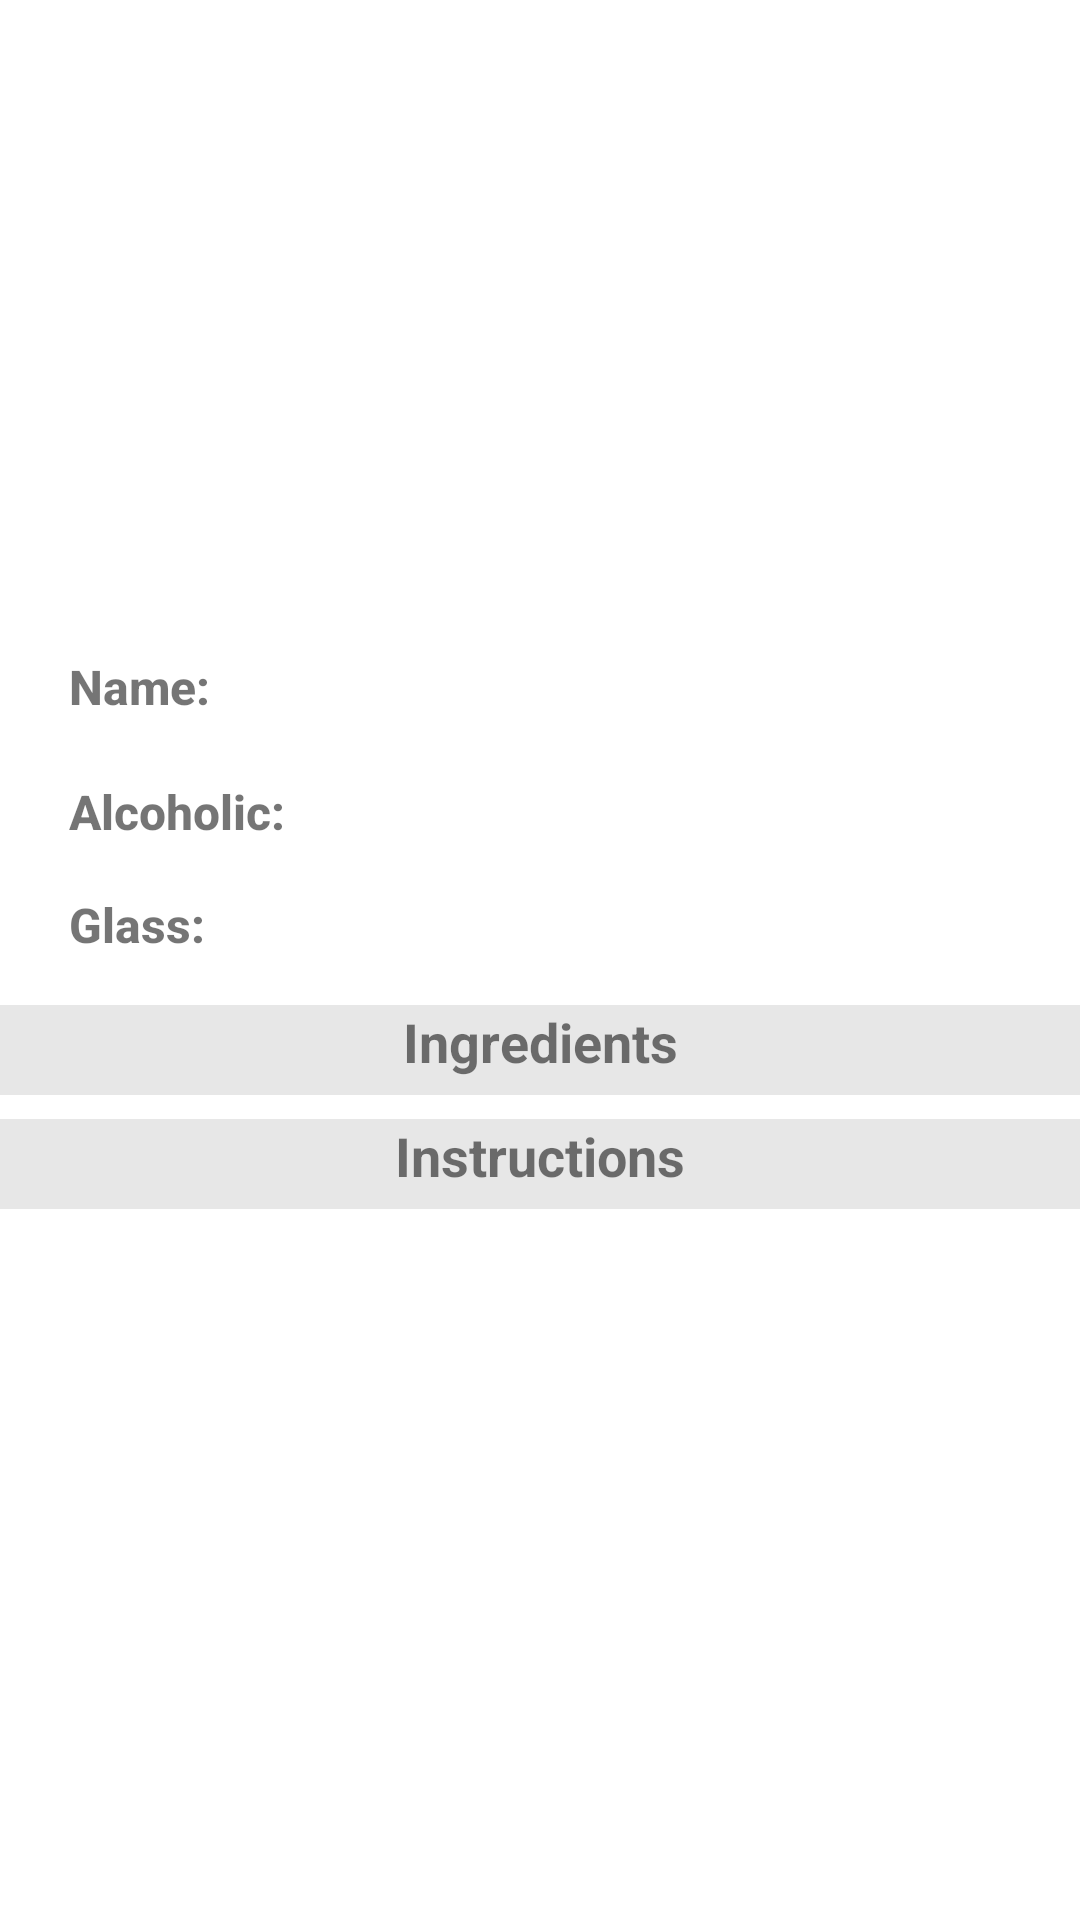

Layout XML and referenced resources for this Android screen:
<!-- AndroidManifest.xml: application theme Theme.CocktailBook -->
<!-- res/layout/fragment_drink_details.xml -->
<?xml version="1.0" encoding="utf-8"?>
<ScrollView
    xmlns:android="http://schemas.android.com/apk/res/android"
    xmlns:app="http://schemas.android.com/apk/res-auto"
    xmlns:tools="http://schemas.android.com/tools"
    android:layout_width="match_parent"
    android:layout_height="match_parent"
    tools:context=".ui.DrinkDetailsFragment">
    <androidx.constraintlayout.widget.ConstraintLayout
        android:layout_width="match_parent"
        android:layout_height="wrap_content">

        <CheckBox
            android:id="@+id/favorite"
            android:layout_width="wrap_content"
            android:layout_height="wrap_content"
            android:layout_marginTop="8dp"
            android:layout_marginEnd="8dp"
            android:button="@drawable/favorite_button"
            android:textAppearance="?android:attr/textAppearanceSmall"
            android:checked="false"
            app:layout_constraintEnd_toEndOf="parent"
            app:layout_constraintTop_toTopOf="parent" />

        <ImageView
            android:id="@+id/drinkImageDet"
            android:layout_width="200dp"
            android:layout_height="200dp"
            app:layout_constraintBottom_toBottomOf="parent"
            app:layout_constraintEnd_toEndOf="parent"
            app:layout_constraintHorizontal_bias="0.5"
            app:layout_constraintStart_toStartOf="parent"
            app:layout_constraintTop_toTopOf="parent"
            app:layout_constraintVertical_bias="0.04" />

        <TextView
            android:id="@+id/textView"
            android:text="Name:"
            android:layout_width="wrap_content"
            android:layout_height="wrap_content"
            android:layout_marginTop="8dp"
            android:fontFamily="sans-serif-medium"
            android:lineSpacingExtra="12sp"
            android:textSize="16sp"
            android:textStyle="bold"
            app:layout_constraintBottom_toBottomOf="parent"
            app:layout_constraintEnd_toEndOf="parent"
            app:layout_constraintHorizontal_bias="0.073"
            app:layout_constraintStart_toStartOf="parent"
            app:layout_constraintTop_toBottomOf="@+id/drinkImageDet"
            app:layout_constraintVertical_bias="0.0"
            />

        <TextView
            android:id="@+id/textView4"
            android:layout_width="wrap_content"
            android:layout_height="wrap_content"
            android:layout_marginTop="20dp"
            android:fontFamily="sans-serif-medium"
            android:lineSpacingExtra="12sp"
            android:text="Alcoholic:"
            android:textSize="16sp"
            android:textStyle="bold"
            app:layout_constraintEnd_toEndOf="parent"
            app:layout_constraintHorizontal_bias="0.0"
            app:layout_constraintStart_toStartOf="@+id/textView"
            app:layout_constraintTop_toBottomOf="@+id/textView" />

        <TextView
            android:id="@+id/textView5"
            android:layout_width="wrap_content"
            android:layout_height="wrap_content"
            android:layout_marginTop="16dp"
            android:fontFamily="sans-serif-medium"
            android:lineSpacingExtra="12sp"
            android:text="Glass:"
            android:textSize="16sp"
            android:textStyle="bold"
            app:layout_constraintEnd_toEndOf="parent"
            app:layout_constraintHorizontal_bias="0.0"
            app:layout_constraintStart_toStartOf="@+id/textView4"
            app:layout_constraintTop_toBottomOf="@+id/textView4" />

        <TextView
            android:id="@+id/drinkName"
            android:layout_width="wrap_content"
            android:layout_height="wrap_content"
            android:layout_marginStart="90dp"
            android:fontFamily="sans-serif-medium"
            android:lineSpacingExtra="12sp"
            android:textSize="16sp"
            android:textStyle="normal"
            app:layout_constraintStart_toEndOf="@+id/textView"
            app:layout_constraintTop_toTopOf="@+id/textView" />

        <TextView
            android:id="@+id/drinkAlcocholic"
            android:layout_width="wrap_content"
            android:layout_height="wrap_content"
            android:fontFamily="sans-serif-medium"
            android:lineSpacingExtra="12sp"
            android:textSize="16sp"
            android:textStyle="normal"
            app:layout_constraintStart_toStartOf="@+id/drinkName"
            app:layout_constraintTop_toTopOf="@+id/textView4" />

        <TextView
            android:id="@+id/drinkGlass"
            android:layout_width="wrap_content"
            android:layout_height="wrap_content"
            android:fontFamily="sans-serif-medium"
            android:lineSpacingExtra="12sp"
            android:textSize="16sp"
            android:textStyle="normal"
            app:layout_constraintStart_toStartOf="@+id/drinkAlcocholic"
            app:layout_constraintTop_toTopOf="@+id/textView5" />

        <TextView
            android:id="@+id/textView9"
            android:layout_width="match_parent"
            android:layout_height="30dp"
            android:layout_marginTop="16dp"
            android:background="?attr/colorOnPrimary"
            android:fontFamily="sans-serif"
            android:gravity="center_horizontal"
            android:lineSpacingExtra="10sp"
            android:text="Ingredients"
            android:textSize="18sp"
            android:textStyle="bold"
            app:layout_constraintBottom_toBottomOf="parent"
            app:layout_constraintEnd_toEndOf="parent"
            app:layout_constraintHorizontal_bias="0.5"
            app:layout_constraintStart_toStartOf="parent"
            app:layout_constraintTop_toBottomOf="@+id/textView5"
            app:layout_constraintVertical_bias="0.0" />

        <androidx.recyclerview.widget.RecyclerView
            android:id="@+id/ingredient"
            android:layout_width="match_parent"
            android:layout_height="wrap_content"
            android:layout_marginTop="8dp"
            android:nestedScrollingEnabled="false"
            app:layout_constraintBottom_toBottomOf="parent"
            app:layout_constraintEnd_toEndOf="parent"
            app:layout_constraintHorizontal_bias="0.0"
            app:layout_constraintStart_toStartOf="parent"
            app:layout_constraintTop_toBottomOf="@+id/textView9"
            app:layout_constraintVertical_bias="0.0"
            app:layoutManager="androidx.recyclerview.widget.LinearLayoutManager"
            tools:listitem="@layout/item_ingredients"/>

        <TextView
            android:id="@+id/textView10"
            android:layout_width="match_parent"
            android:layout_height="30dp"
            android:background="?attr/colorOnPrimary"
            android:fontFamily="sans-serif"
            android:gravity="center_horizontal"
            android:lineSpacingExtra="10sp"
            android:text="Instructions"
            android:textSize="18sp"
            android:textStyle="bold"
            app:layout_constraintEnd_toEndOf="parent"
            app:layout_constraintStart_toStartOf="parent"
            app:layout_constraintTop_toBottomOf="@+id/ingredient" />

        <TextView
            android:id="@+id/drinkInstruction"
            android:layout_width="match_parent"
            android:layout_height="wrap_content"
            android:layout_margin="12dp"
            android:lineSpacingExtra="10sp"
            android:textSize="18sp"
            android:textStyle="normal"
            app:layout_constraintBottom_toBottomOf="parent"
            app:layout_constraintEnd_toEndOf="parent"
            app:layout_constraintStart_toStartOf="parent"
            app:layout_constraintTop_toBottomOf="@+id/textView10"
            app:layout_constraintVertical_bias="0.0" />
    </androidx.constraintlayout.widget.ConstraintLayout>
</ScrollView>
<!-- res/layout/item_ingredients.xml (included above) -->
<?xml version="1.0" encoding="utf-8"?>
<LinearLayout
    xmlns:android="http://schemas.android.com/apk/res/android"
    android:orientation="horizontal"
    android:layout_width="match_parent"
    android:layout_height="wrap_content"
    android:layout_margin="10dp">


    <TextView
        android:id="@+id/ingredient"
        android:layout_width="200dp"
        android:layout_height="wrap_content"
        android:layout_weight="1"
        android:textSize="16sp"
        android:textStyle="bold"
        android:lineSpacingExtra="12sp" />

    <TextView
        android:id="@+id/measure"
        android:layout_width="wrap_content"
        android:layout_height="wrap_content"
        android:layout_weight="1"
        android:layout_marginStart="5dp"
        android:textSize="16sp"
        android:text="" />
</LinearLayout>
<!-- resources referenced by this layout -->
<resources>
  <style name="Theme.CocktailBook" parent="Theme.MaterialComponents.DayNight.DarkActionBar">
          
          <item name="colorPrimary">#FB8C00</item>
          <item name="colorPrimaryVariant">#F57F17</item>
          <item name="colorOnPrimary">@color/gray_light</item>
          
          <item name="colorSecondary">#FDD835</item>
          <item name="colorSecondaryVariant">#FDD835</item>
          <item name="colorOnSecondary">@color/black</item>
          
          <item name="android:statusBarColor" tools:targetApi="l">?attr/colorPrimaryVariant</item>
          
      </style>
  <color name="gray_light">#E7E7E7</color>
  <color name="black">#FF000000</color>
</resources>
